Labelled photos from "electrical_equipment", an image-classification folder in aatif-pathan001/Transfer-Learning-Projects. The possible labels are: breaker, closed blade disconnect switch, current transformer, porcelain pin insulator, power transformer, recloser.

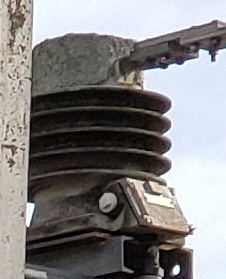
Label: current transformer

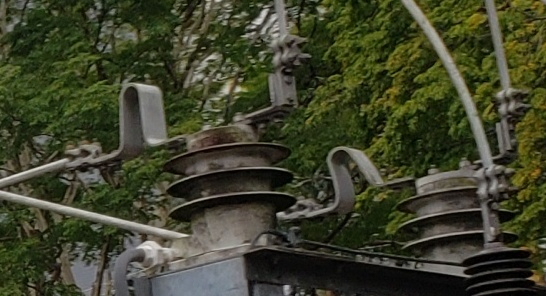
Label: current transformer

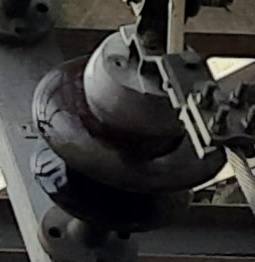
Label: porcelain pin insulator

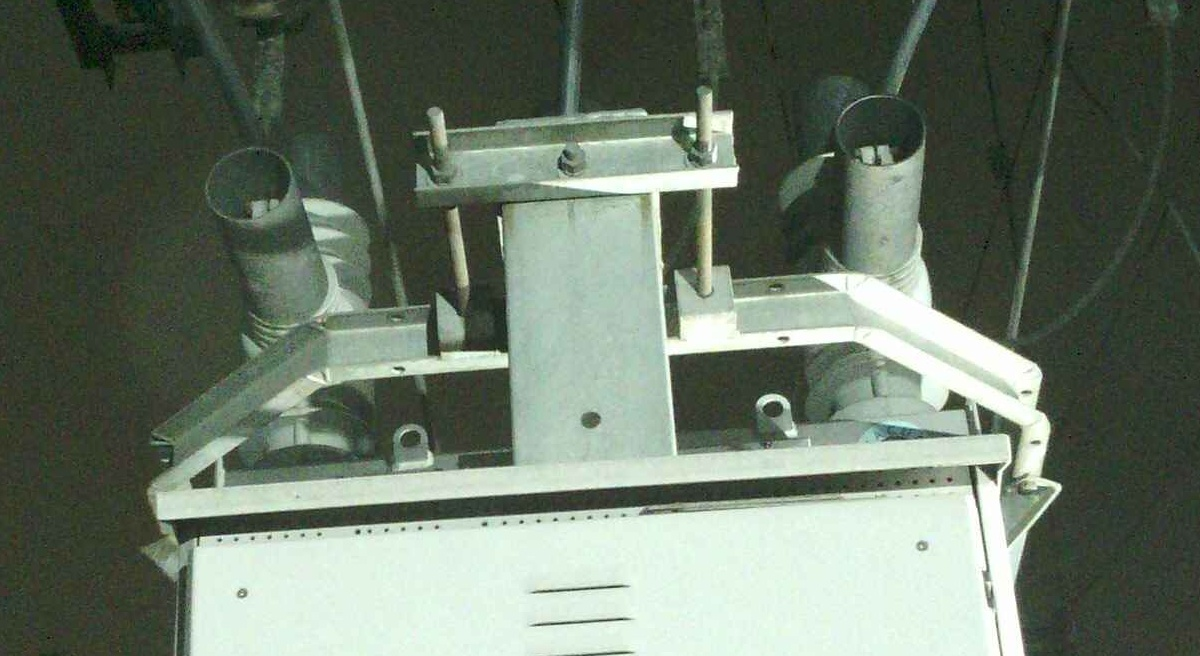
Label: recloser

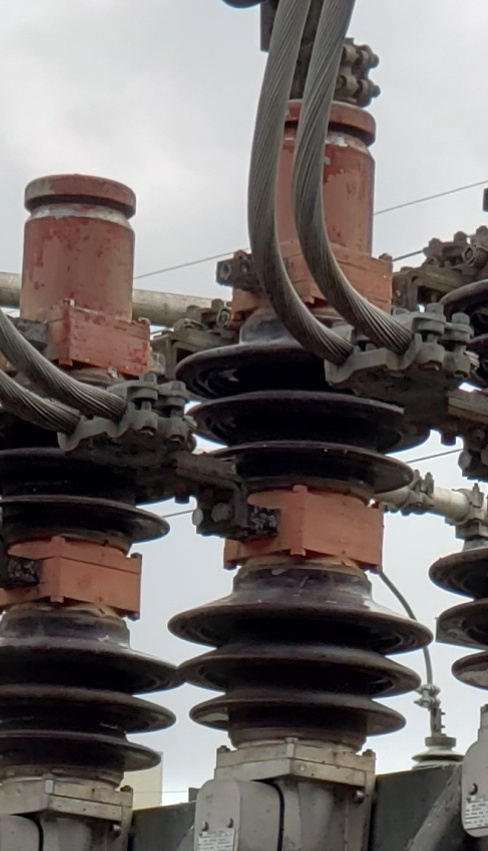
Label: breaker

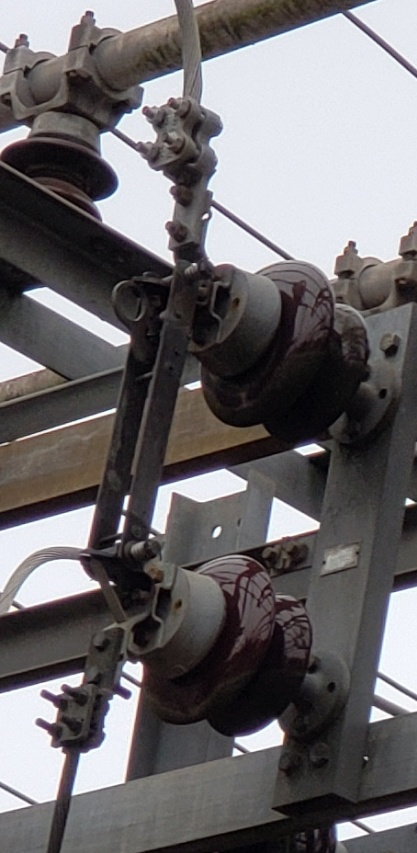
Label: closed blade disconnect switch
